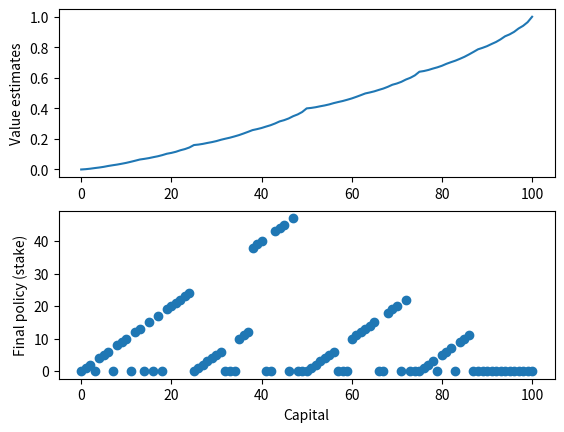

Source code (Python): (Note: this script raises an exception after producing the figure.)
#######################################################################
# Copyright (C)                                                       #
# [redacted]
# [redacted]
# Permission given to modify the code as long as you keep this        #
# declaration at the top                                              #
#######################################################################

import numpy as np
import matplotlib
matplotlib.use('Agg')
import matplotlib.pyplot as plt

# goal
GOAL = 100

# all states, including state 0 and state 100
STATES = np.arange(GOAL + 1)

# probability of head
HEAD_PROB = 0.4

def figure_4_3():
    # state value
    state_value = np.zeros(GOAL + 1)
    state_value[GOAL] = 1.0

    # value iteration
    while True:
        delta = 0.0
        for state in STATES[1:GOAL]:
            # get possilbe actions for current state
            actions = np.arange(min(state, GOAL - state) + 1)
            action_returns = []
            for action in actions:
                action_returns.append(
                    HEAD_PROB * state_value[state + action] + (1 - HEAD_PROB) * state_value[state - action])
            new_value = np.max(action_returns)
            delta += np.abs(state_value[state] - new_value)
            # update state value
            state_value[state] = new_value
        if delta < 1e-9:
            break

    # compute the optimal policy
    policy = np.zeros(GOAL + 1)
    for state in STATES[1:GOAL]:
        actions = np.arange(min(state, GOAL - state) + 1)
        action_returns = []
        for action in actions:
            action_returns.append(
                HEAD_PROB * state_value[state + action] + (1 - HEAD_PROB) * state_value[state - action])
        # due to tie, can't reproduce the optimal policy in book
        policy[state] = actions[np.argmax(action_returns)]

    plt.subplot(2, 1, 1)
    plt.plot(state_value)
    plt.ylabel('Value estimates')

    plt.subplot(2, 1, 2)
    plt.scatter(STATES, policy)
    plt.xlabel('Capital')
    plt.ylabel('Final policy (stake)')

    plt.savefig('../images/figure_4_3.png')
    plt.close()

if __name__ == '__main__':
    figure_4_3()
